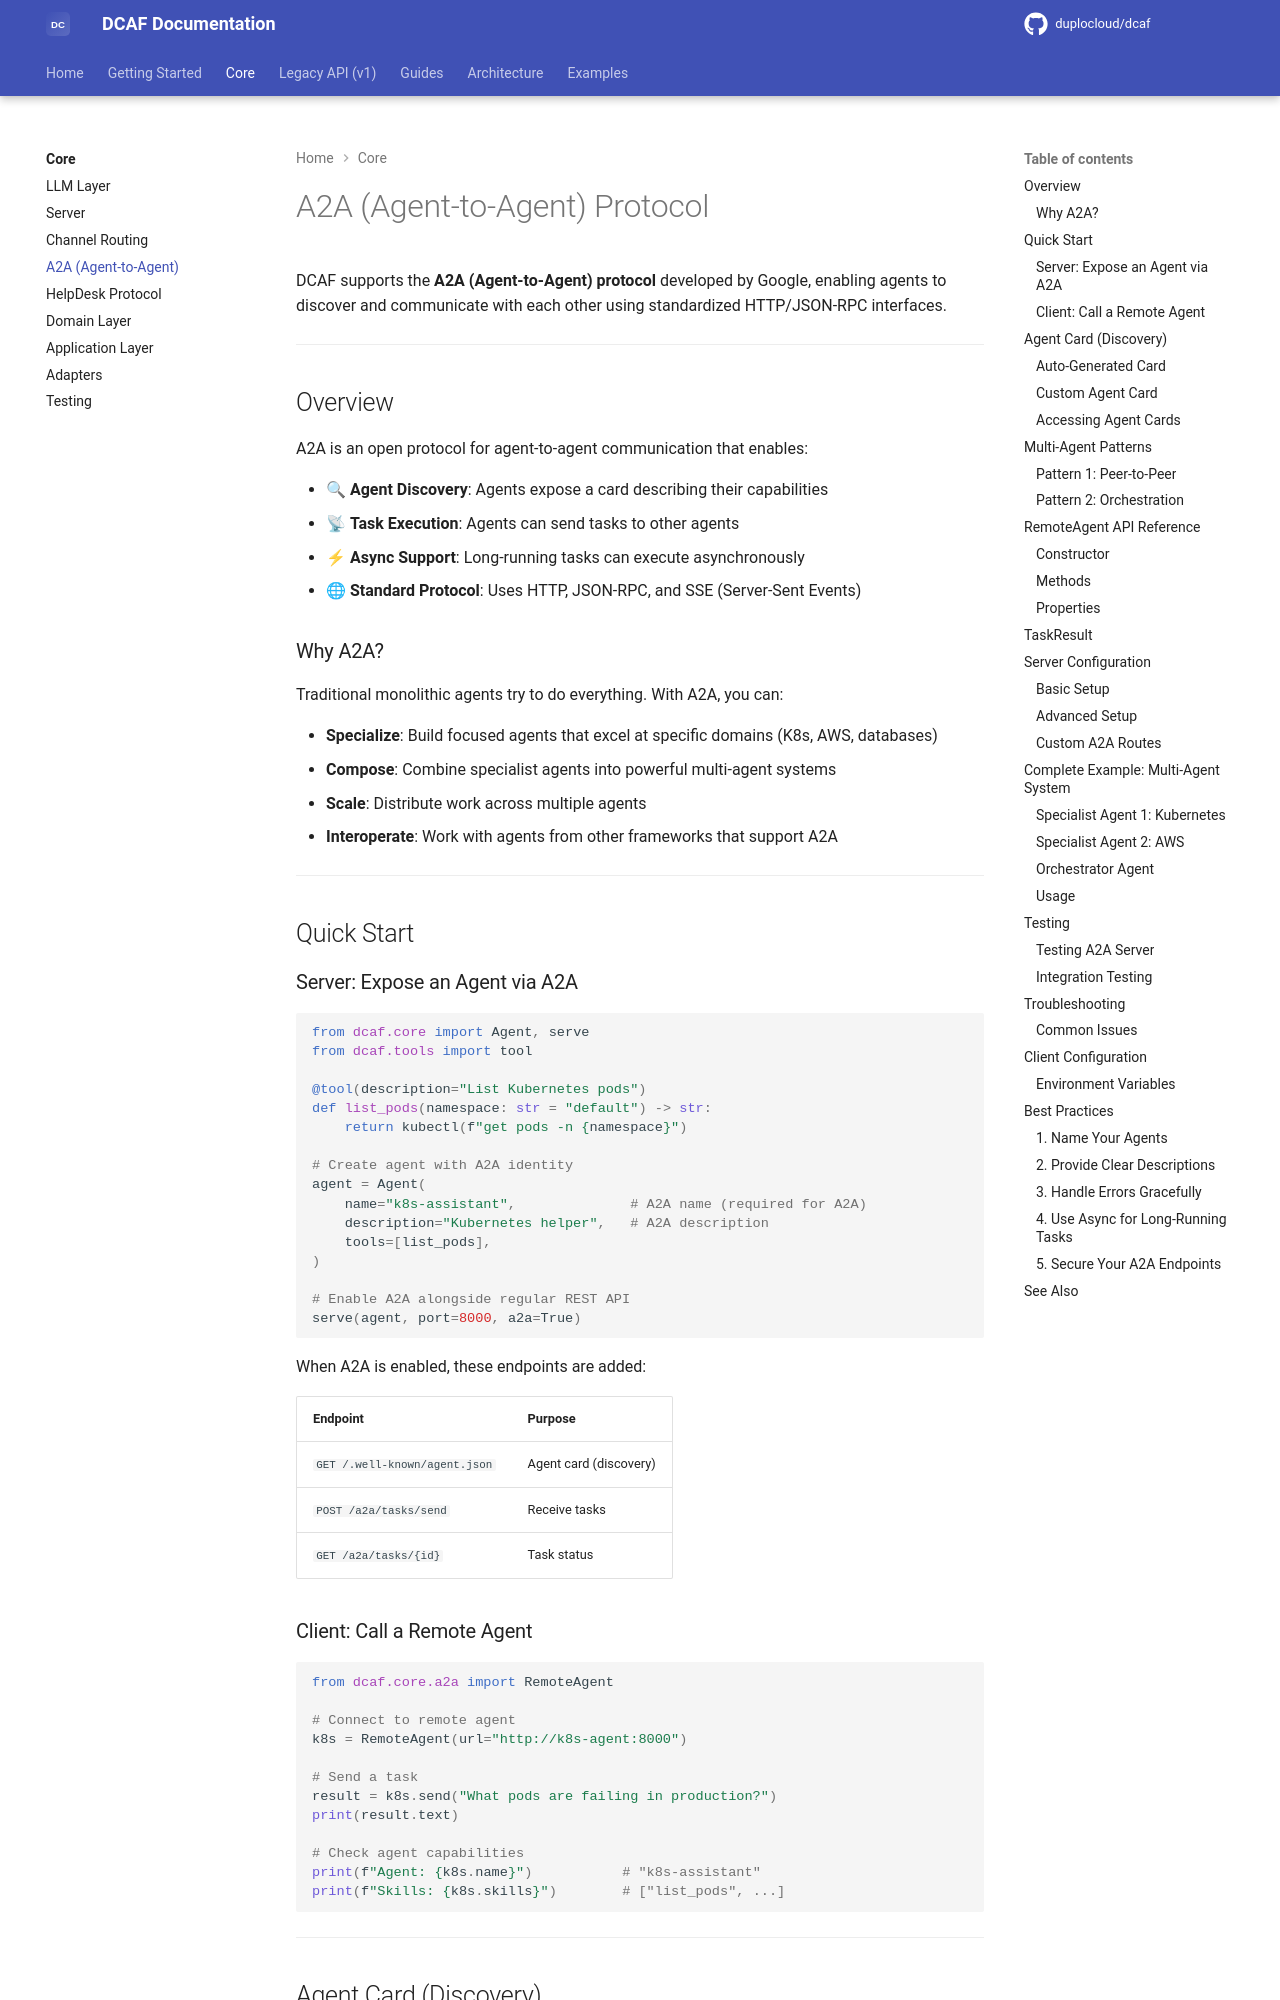

repository: duplocloud/dcaf · page: main/core/a2a/index.html · generator: mkdocs

# A2A (Agent-to-Agent) Protocol

DCAF supports the **A2A (Agent-to-Agent) protocol** developed by Google, enabling agents to discover and communicate with each other using standardized HTTP/JSON-RPC interfaces.

---

## Overview

A2A is an open protocol for agent-to-agent communication that enables:

- 🔍 **Agent Discovery**: Agents expose a card describing their capabilities
- 📡 **Task Execution**: Agents can send tasks to other agents
- ⚡ **Async Support**: Long-running tasks can execute asynchronously
- 🌐 **Standard Protocol**: Uses HTTP, JSON-RPC, and SSE (Server-Sent Events)

### Why A2A?

Traditional monolithic agents try to do everything. With A2A, you can:

- **Specialize**: Build focused agents that excel at specific domains (K8s, AWS, databases)
- **Compose**: Combine specialist agents into powerful multi-agent systems
- **Scale**: Distribute work across multiple agents
- **Interoperate**: Work with agents from other frameworks that support A2A

---

## Quick Start

### Server: Expose an Agent via A2A

```python
from dcaf.core import Agent, serve
from dcaf.tools import tool

@tool(description="List Kubernetes pods")
def list_pods(namespace: str = "default") -> str:
    return kubectl(f"get pods -n {namespace}")

# Create agent with A2A identity
agent = Agent(
    name="k8s-assistant",              # A2A name (required for A2A)
    description="Kubernetes helper",   # A2A description
    tools=[list_pods],
)

# Enable A2A alongside regular REST API
serve(agent, port=8000, a2a=True)
```

When A2A is enabled, these endpoints are added:

| Endpoint | Purpose |
|----------|---------|
| `GET /.well-known/agent.json` | Agent card (discovery) |
| `POST /a2a/tasks/send` | Receive tasks |
| `GET /a2a/tasks/{id}` | Task status |

### Client: Call a Remote Agent

```python
from dcaf.core.a2a import RemoteAgent

# Connect to remote agent
k8s = RemoteAgent(url="http://k8s-agent:8000")

# Send a task
result = k8s.send("What pods are failing in production?")
print(result.text)

# Check agent capabilities
print(f"Agent: {k8s.name}")           # "k8s-assistant"
print(f"Skills: {k8s.skills}")        # ["list_pods", ...]
```

---
